Dataset: dynamic-hand-gestures-LMHGD-dataset-double-view (GitHub, aviogit/dynamic-hand-gesture-classification-datasets). Classes: catching, catching hands up, line gesture, pointing, pointing with hand raised, resting, rotating, scroll finger, shaking, shaking low, shaking raised fist, slicing, zoom gesture.

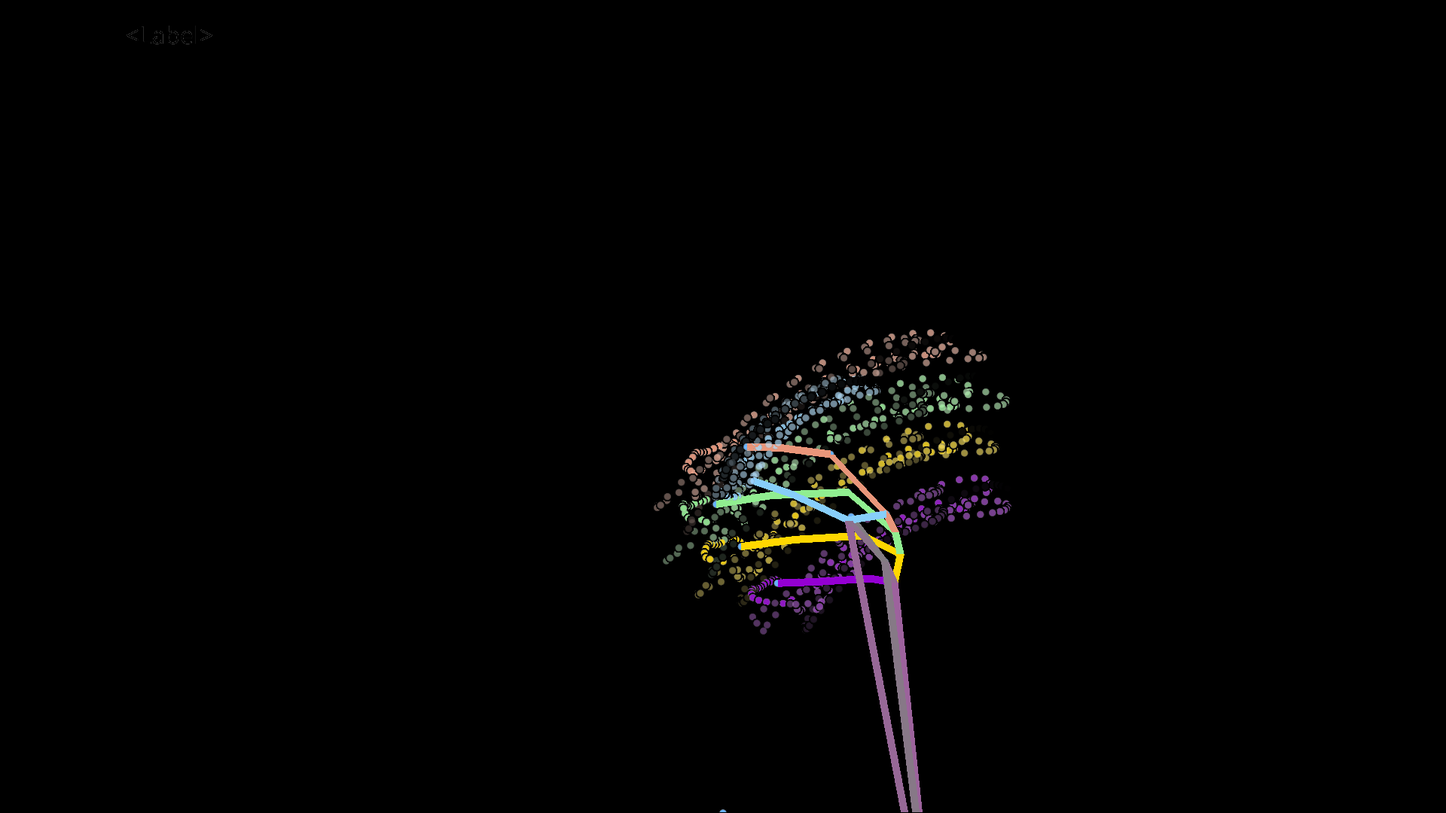
Label: shaking

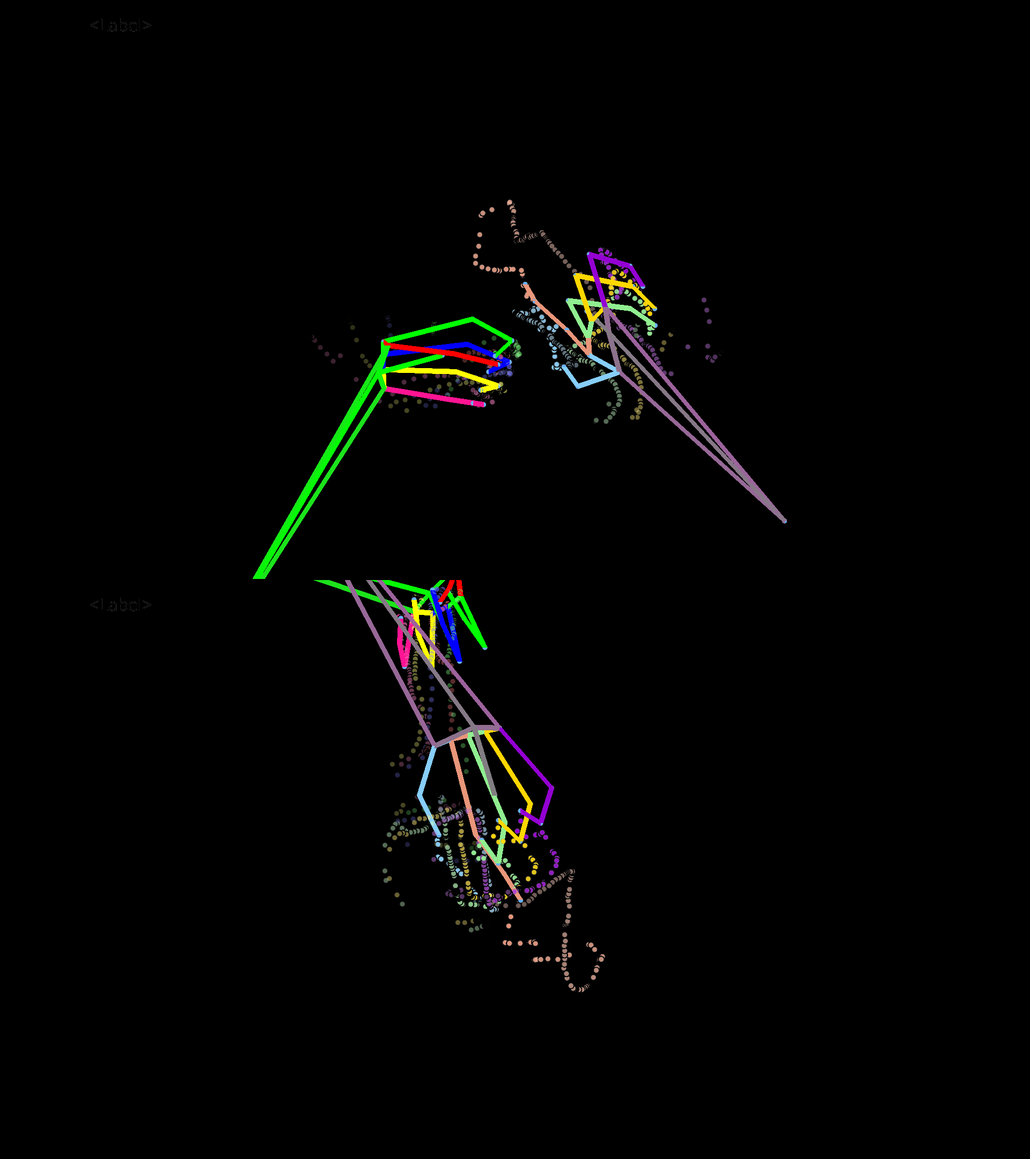
Label: pointing

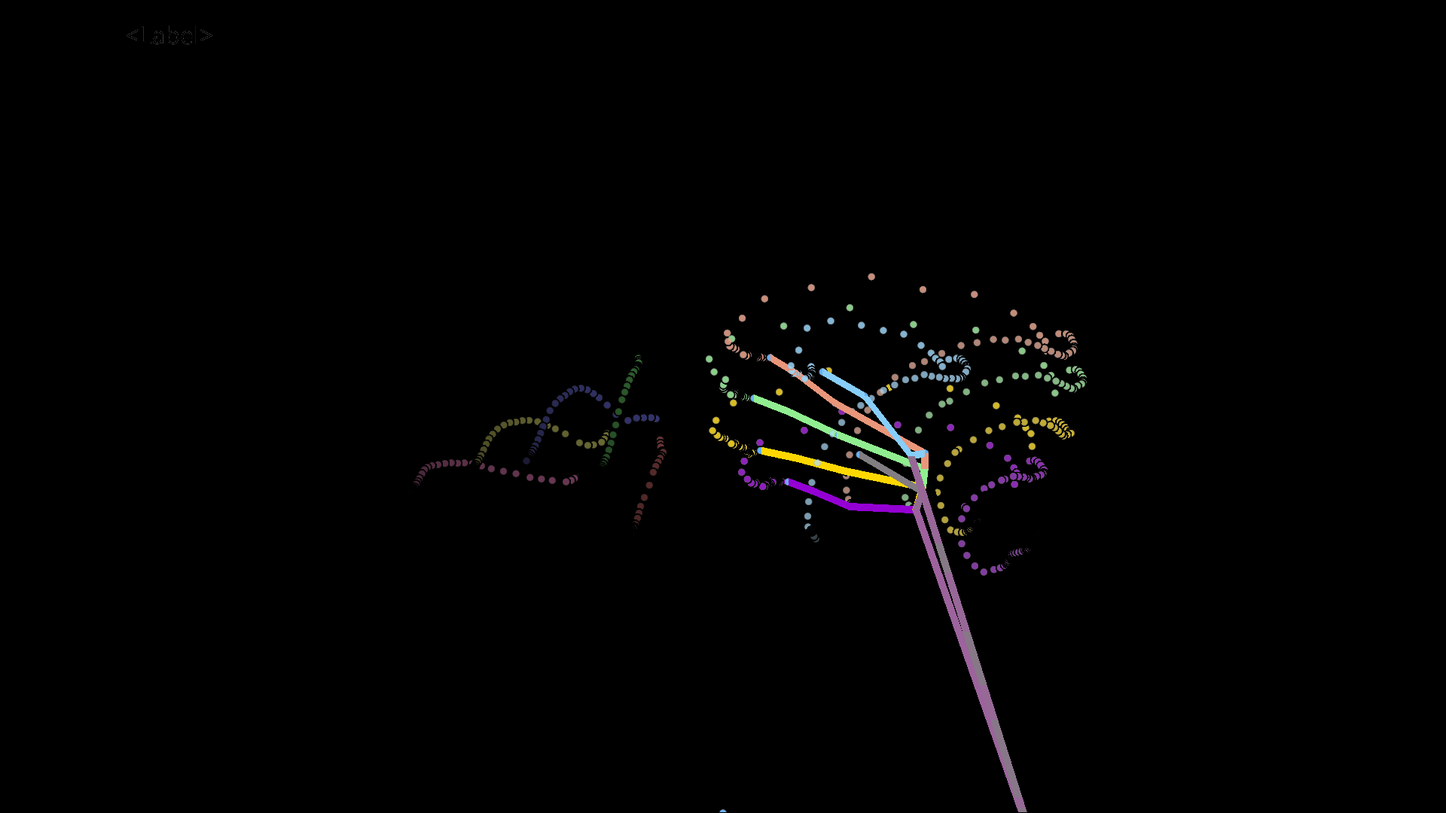
Label: shaking raised fist

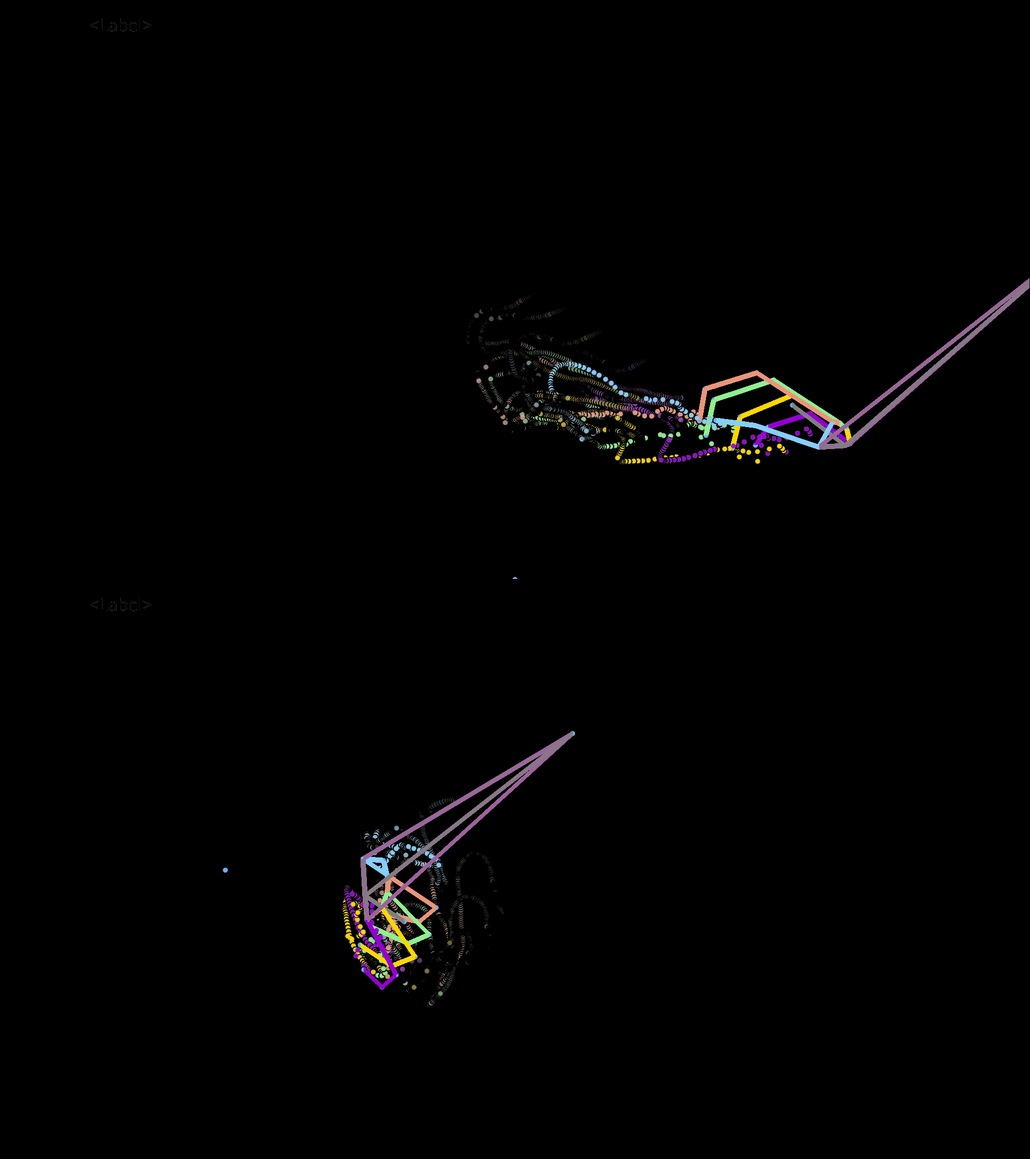
Label: rotating

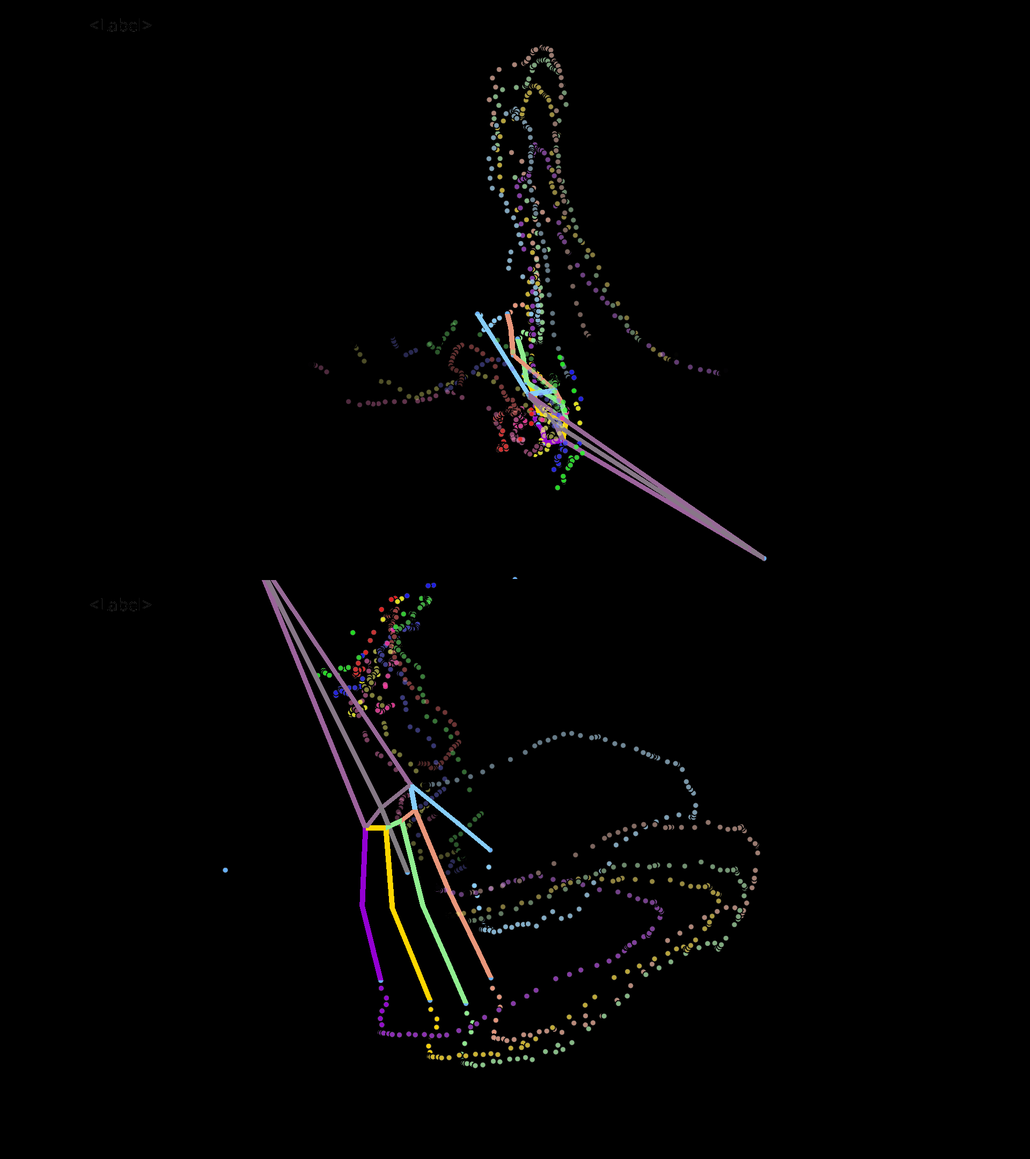
Label: slicing

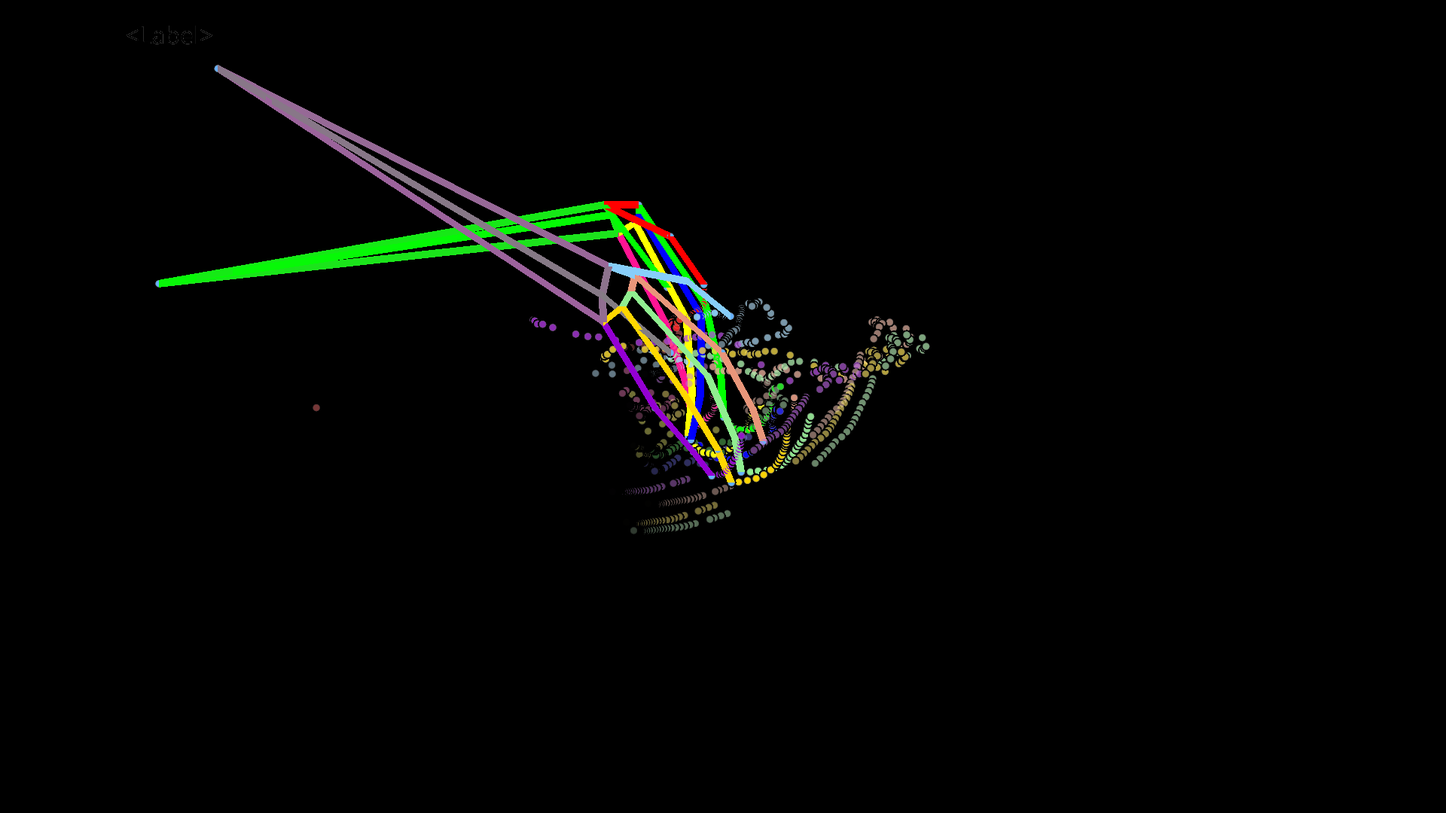
Label: zoom gesture
